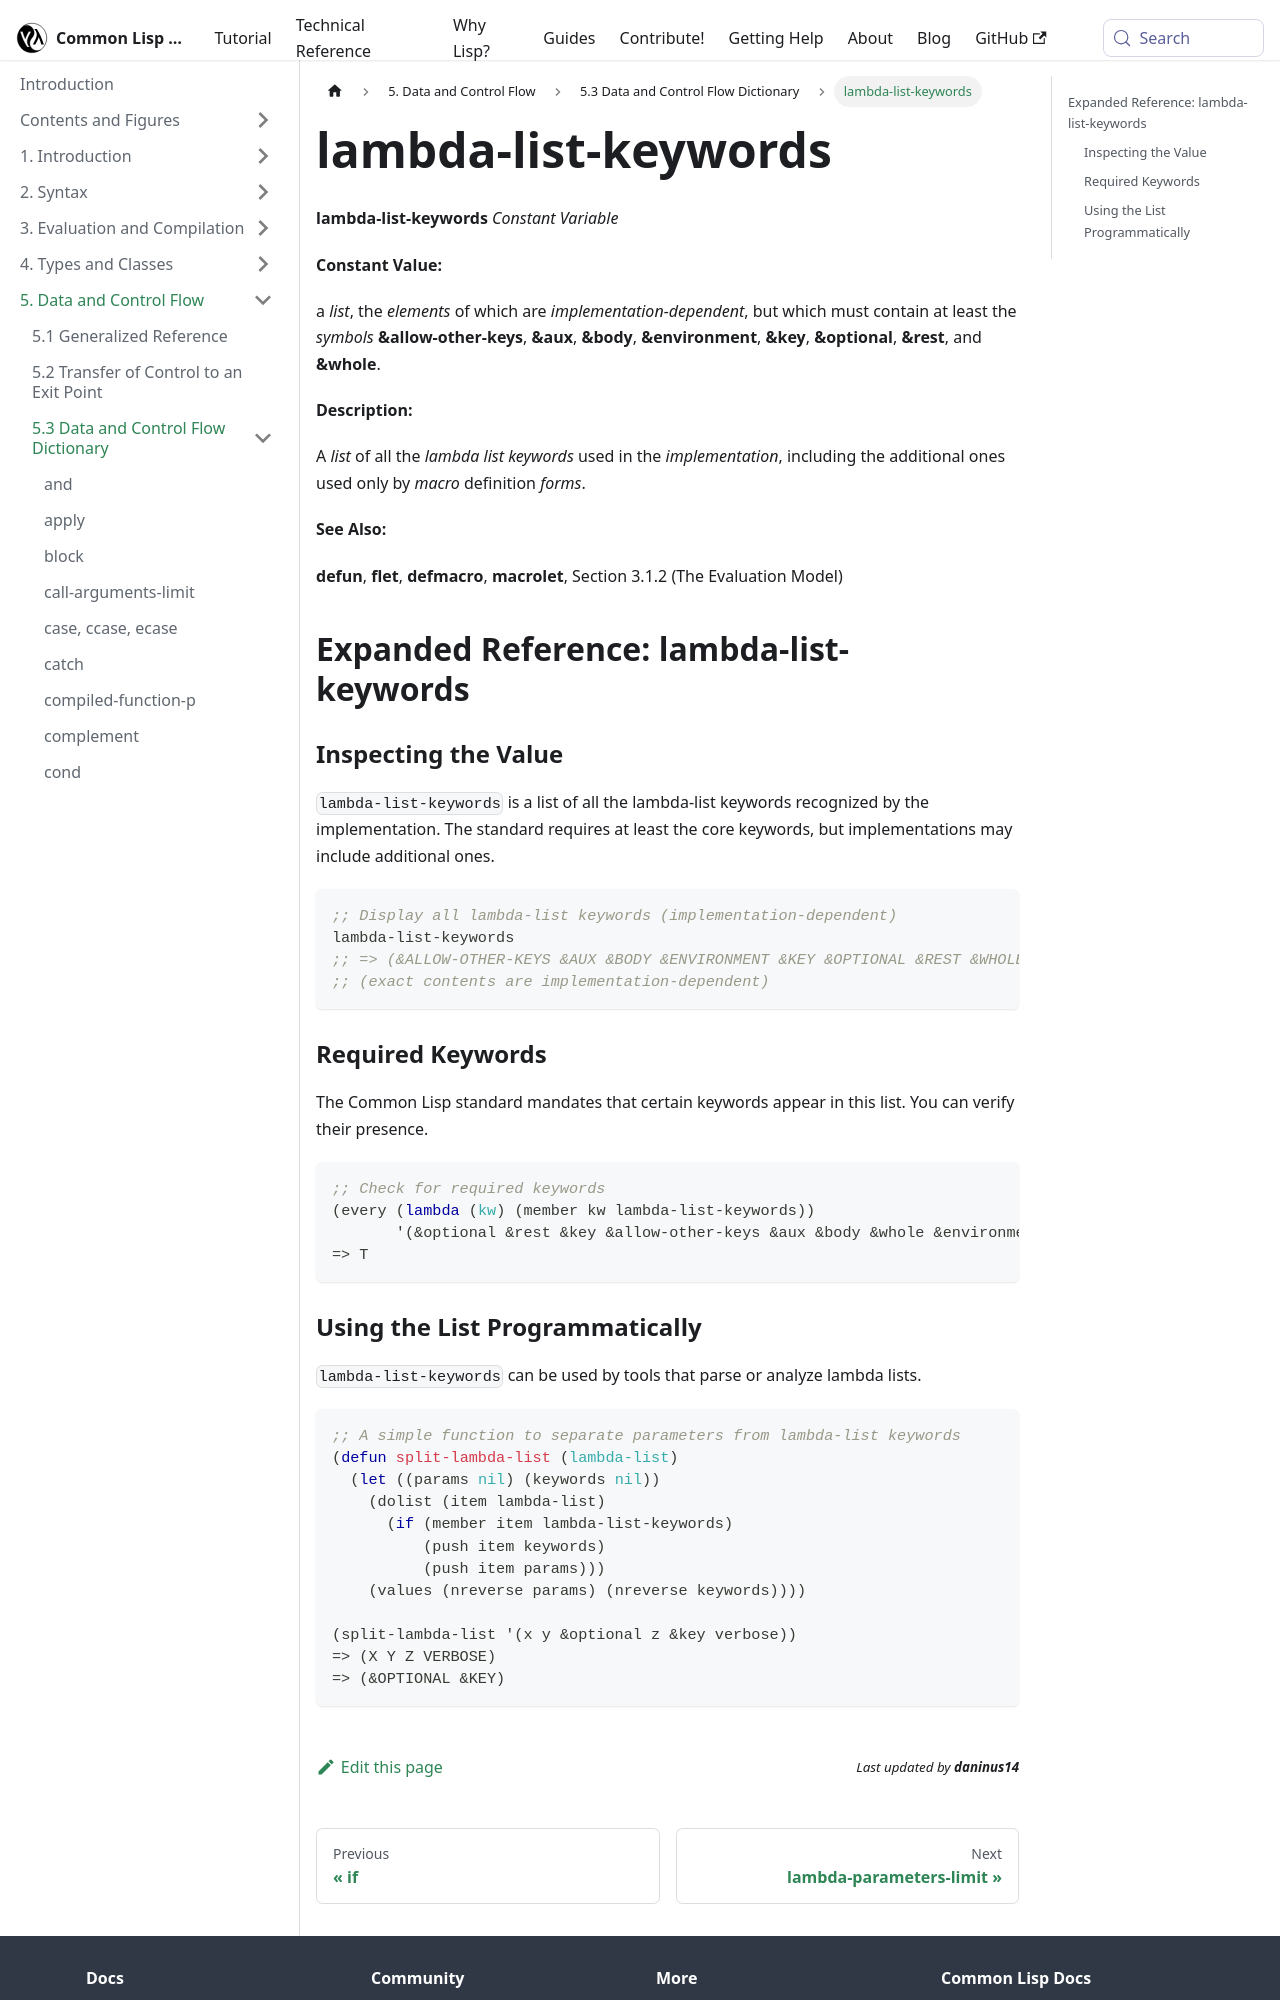

repository: lisp-docs/cl-language-reference · page: chap-5/f-d-dictionary/lambda-list-keywords_constant-variable.html · generator: docusaurus

---
title: "lambda-list-keywords"
---

# lambda-list-keywords

import LambdaListKeywordsConstantVariable from './_lambda-list-keywords_constant-variable.md';

<LambdaListKeywordsConstantVariable />

## Expanded Reference: lambda-list-keywords

### Inspecting the Value

`lambda-list-keywords` is a list of all the lambda-list keywords recognized by the implementation. The standard requires at least the core keywords, but implementations may include additional ones.

```lisp
;; Display all lambda-list keywords (implementation-dependent)
lambda-list-keywords
;; => (&ALLOW-OTHER-KEYS &AUX &BODY &ENVIRONMENT &KEY &OPTIONAL &REST &WHOLE)
;; (exact contents are implementation-dependent)
```

### Required Keywords

The Common Lisp standard mandates that certain keywords appear in this list. You can verify their presence.

```lisp
;; Check for required keywords
(every (lambda (kw) (member kw lambda-list-keywords))
       '(&optional &rest &key &allow-other-keys &aux &body &whole &environment))
=> T
```
